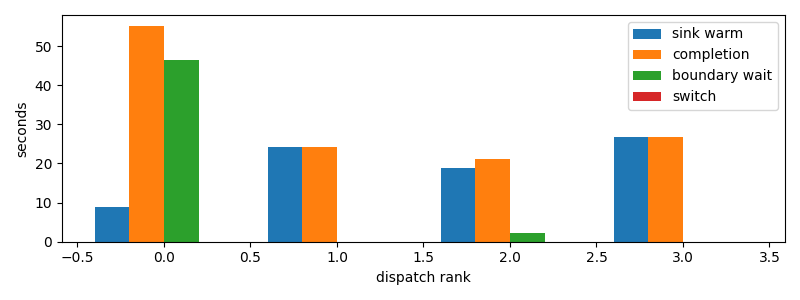

The file beside this chart, header and first rows:
dispatch_rank, id, action, first_token_s, sink_warm_s, completion_s, source_boundary_wait_s, switch_downtime_s
0, claude:81617336-ea78-c423-2c0d-e369a0b3f…, R, 8.581, 8.758, 55.18, 46.42, 6.031990051269531e-05
1, claude:fdf6298c-4f74-0a5a-c95c-8f5a5a425…, R, 24, 24.23, 24.23, 4.363059997558594e-05, 7.152557373046875e-06
2, claude:d34def31-052c-e8f0-8728-95b09a19b…, R, 18.74, 18.74, 21.01, 2.275, 3.0517578125e-05
3, claude:12454e17-82ff-e9ed-8453-85c3bb0f0…, R, 26.47, 26.7, 26.7, 4.935264587402344e-05, 8.58306884765625e-06
